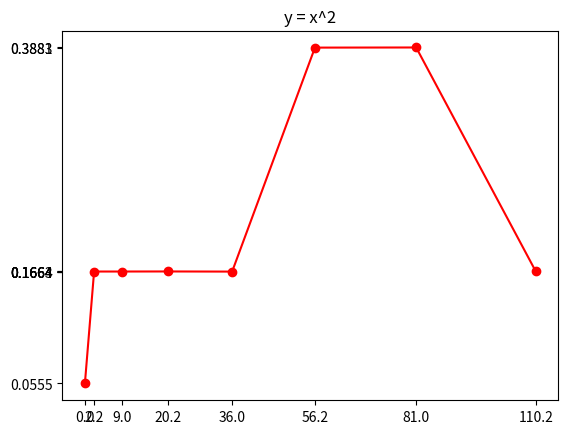

Generate this figure with matplotlib:
import matplotlib.pyplot as plt
import numpy as np

# 임의의 xlist와 ylist 생성
xlist = [0, 1.5, 3, 4.5, 6, 7.5, 9, 10.5]
xlist = [np.power(x, 2) for x in xlist]
ylist = [0.0554768005404096, 0.16636343946809706, 0.16636343946811216, 0.16643040162116307, 0.16629647731510744, 0.3881367173186163, 0.38827064162532565, 0.1664304016234439]
# 그래프 그리기
plt.plot(xlist, ylist, marker='o', linestyle='-', color='r', label='y = x^2')
plt.title('y = x^2')
plt.xticks(xlist)
plt.yticks(ylist)

# 그래프 표시
plt.show()
